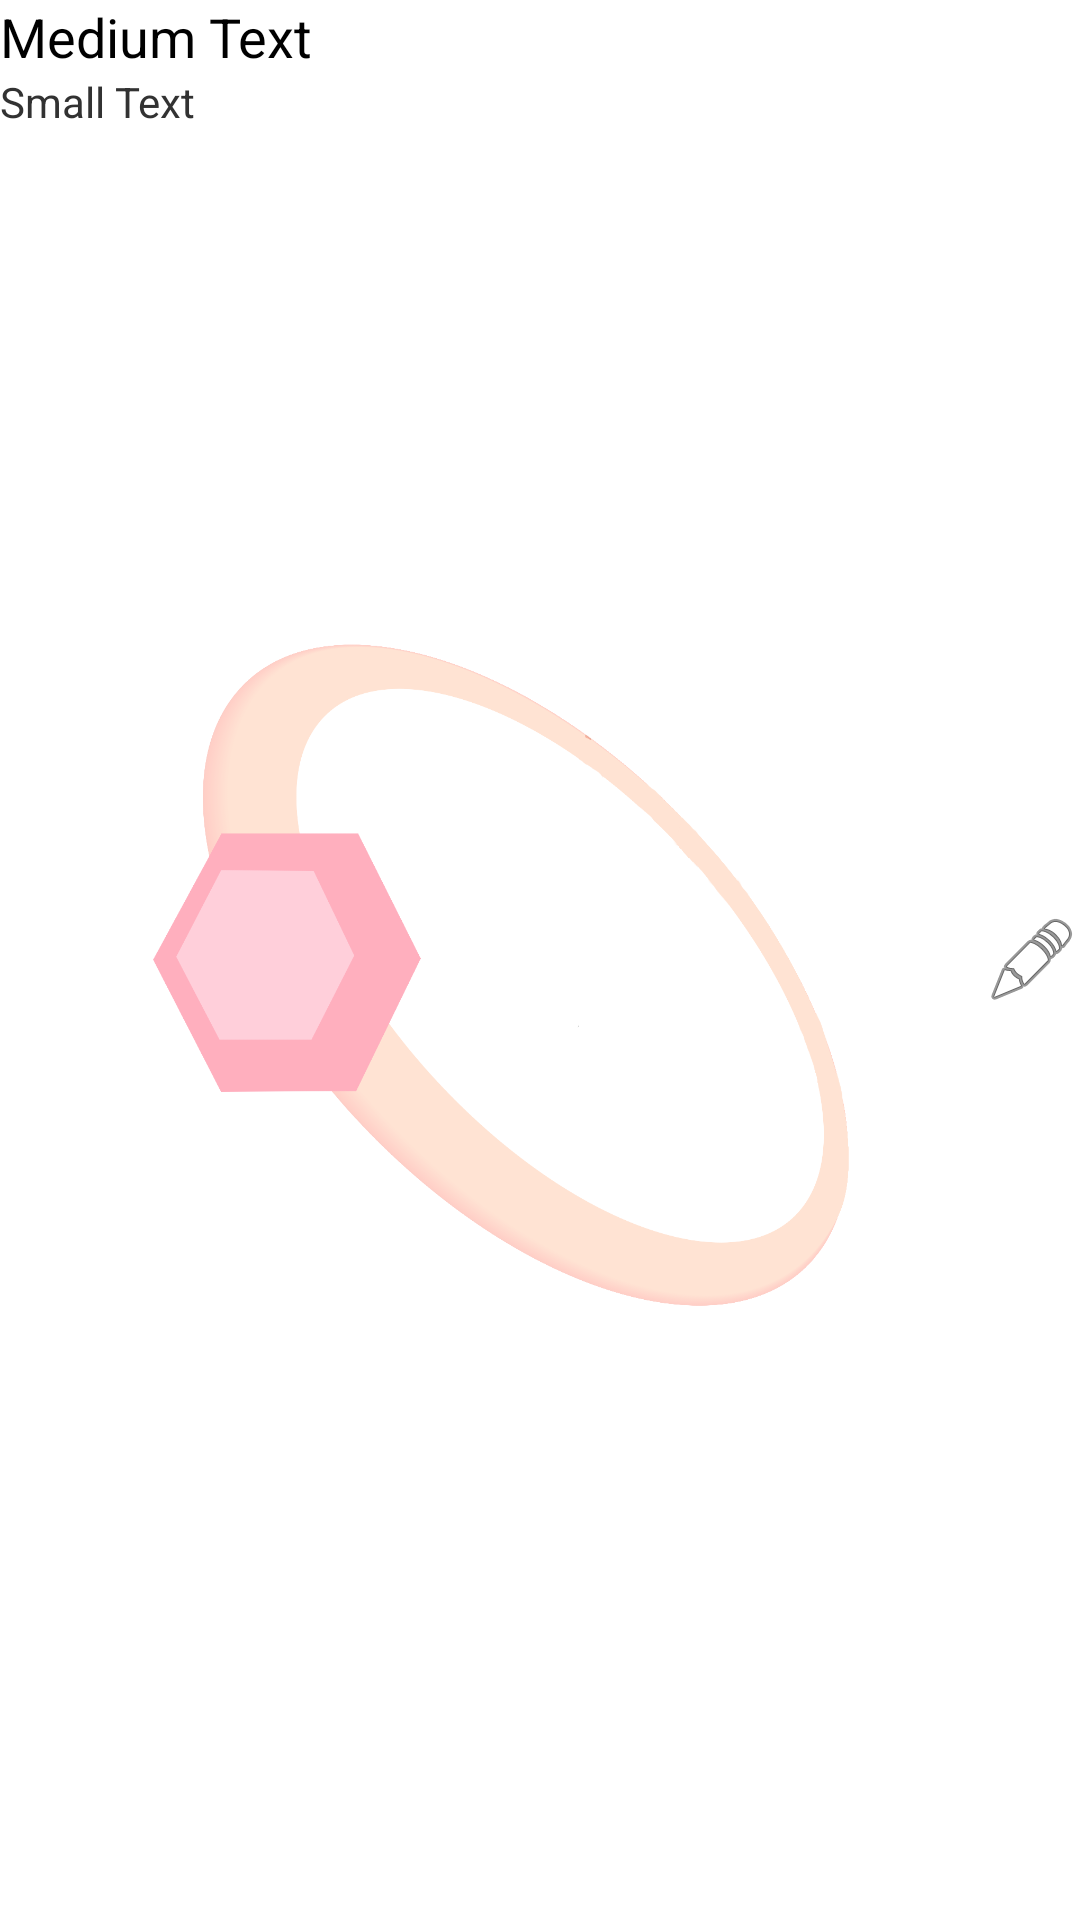

Write the Android layout XML for this screen, with the resource values it uses.
<!-- AndroidManifest.xml: application theme WitTheme -->
<!-- res/layout/question_row.xml -->
<?xml version="1.0" encoding="utf-8"?>

<LinearLayout xmlns:android="http://schemas.android.com/apk/res/android"
    android:id="@+id/main_ll"
    android:layout_width="match_parent"
    android:layout_height="wrap_content" 
    android:orientation="horizontal" >

    <LinearLayout
        android:layout_width="0dp"
        android:layout_height="wrap_content"
        android:layout_weight="0.7"
        android:orientation="vertical" >

        <TextView
            android:id="@+id/question_summary_textView"
            android:layout_width="wrap_content"
            android:layout_height="wrap_content"
            android:text="Medium Text"
            android:textAppearance="?android:attr/textAppearanceMedium" />

        <TextView
            android:id="@+id/answers_summary_textView"
            android:layout_width="wrap_content"
            android:layout_height="wrap_content"
            android:text="Small Text"
            android:textAppearance="?android:attr/textAppearanceSmall" />
    </LinearLayout>

    <ImageView
        android:id="@+id/imageView1"
        android:layout_width="wrap_content"
        android:layout_height="wrap_content"
        android:layout_gravity="center"
        android:src="@android:drawable/ic_menu_edit" />

</LinearLayout>
<!-- resources referenced by this layout -->
<resources>
  <style name="WitTheme" parent="AppTheme">
      	<item name="android:windowBackground">@drawable/background</item>
      	<item name="android:colorBackground">@drawable/background</item>
      	<item name="android:buttonStyle">@style/app_button</item>
  	</style>
  <style name="AppTheme" parent="AppBaseTheme">
          
      </style>
  <!-- drawable background: png bitmap (drawable-hdpi, 100557 bytes) -->
  <style name="app_button" parent="@android:style/Widget.Button">
      	<item name="android:background">@drawable/button_selector</item>
      	<item name="android:textColor">#ffb3b3</item> 
      	<item name="android:textSize">20sp</item>
      	<item name="android:padding">15dp</item>
  	</style>
  <style name="AppBaseTheme" parent="android:Theme.Light">
          
      </style>
  <!-- drawable button_selector (drawable-hdpi) -->
  <?xml version="1.0" encoding="utf-8"?>
  
  <selector xmlns:android="http://schemas.android.com/apk/res/android" >
      
      <item android:state_pressed="true"> 
          <shape android:shape="rectangle" > 
              <gradient android:startColor="#ffffff" android:endColor="#ffe6e6" android:angle="90"></gradient> 
              <corners android:radius="15dip"></corners> 
              <solid android:color="#fff6ff"/> 
          </shape>      
          
       </item> 
       <item>  
           <shape android:shape="rectangle"> 
               <gradient android:startColor="#ffffff" android:endColor="#ffe6e6" android:angle="90"></gradient> 
               <corners android:radius="15dip"> </corners>
      	 </shape> 
       </item>   
  </selector>
</resources>
